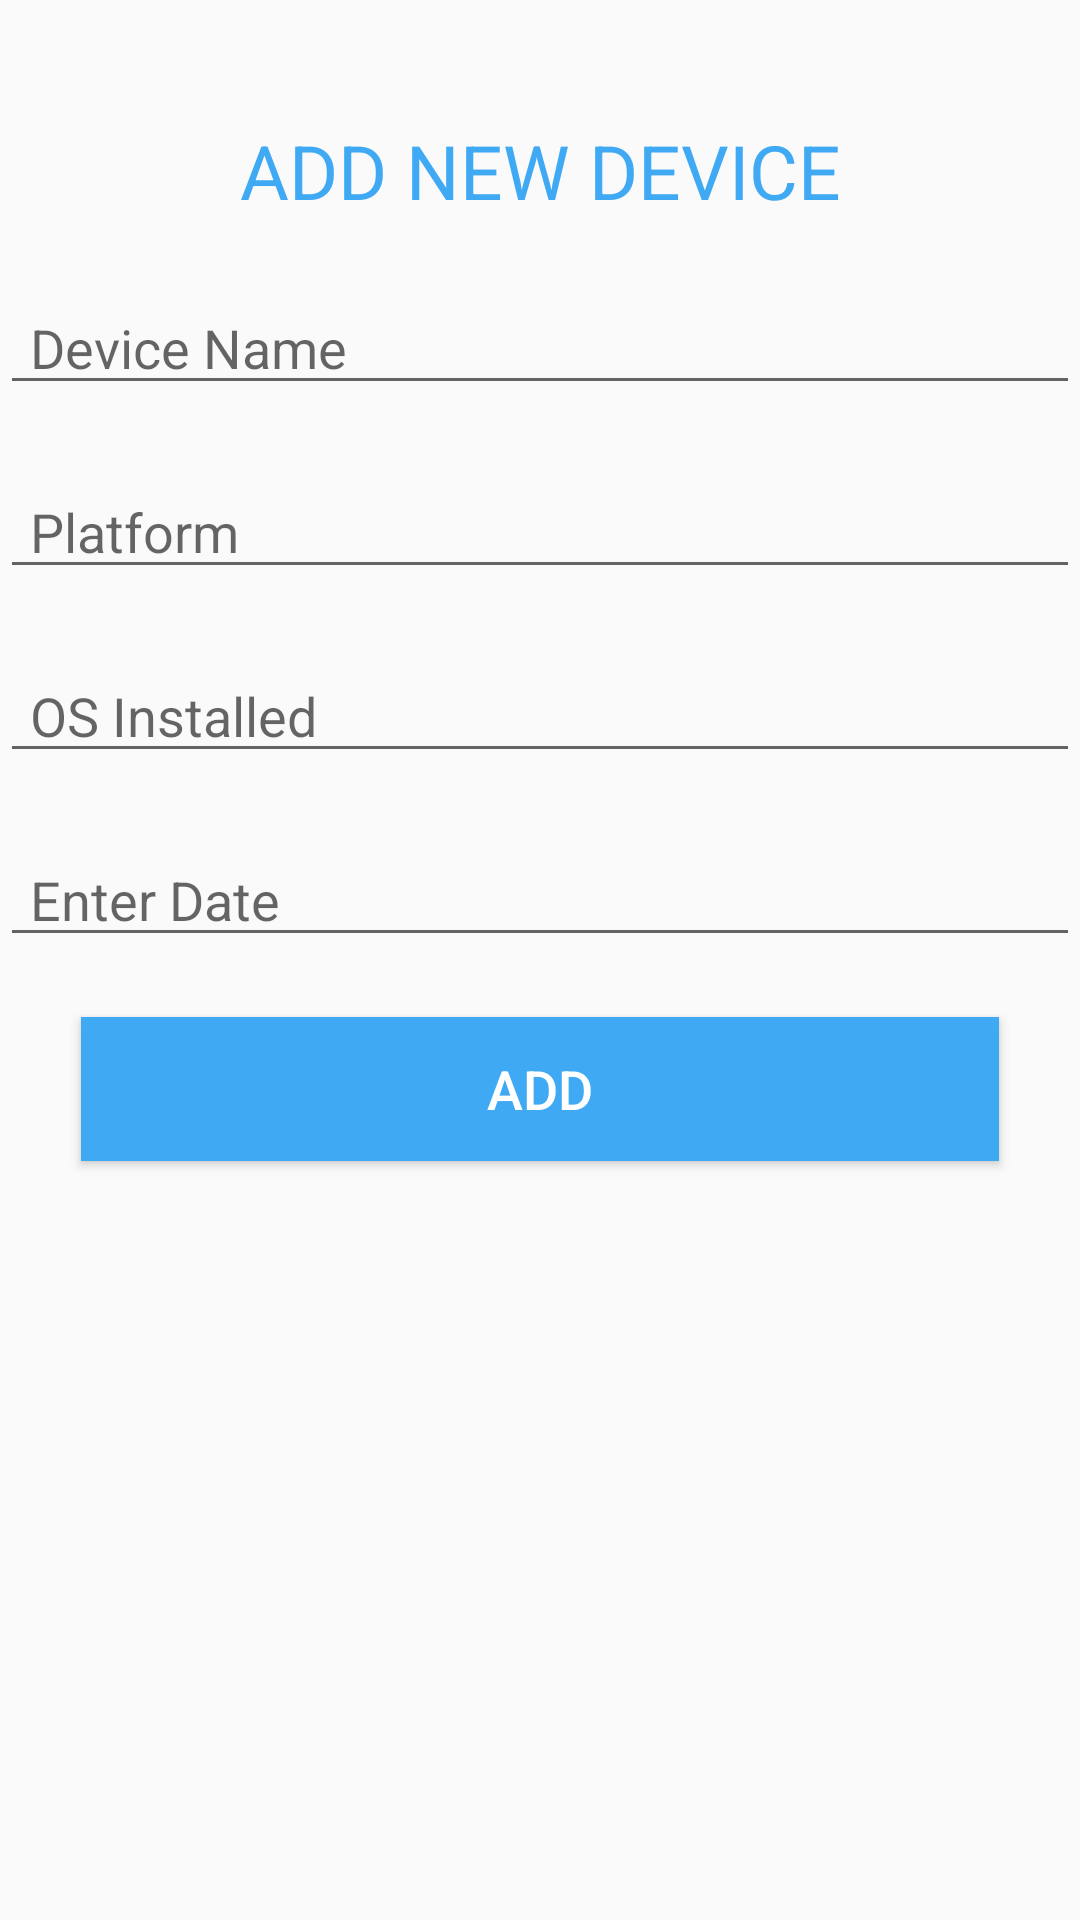

Reconstruct the res/layout file that produces this screen, plus the resources it refers to.
<!-- AndroidManifest.xml: activity theme AppTheme -->
<!-- res/layout/activity_add_new_device.xml -->
<?xml version="1.0" encoding="utf-8"?>
<LinearLayout
    xmlns:android="http://schemas.android.com/apk/res/android" android:layout_width="match_parent"
    android:layout_height="match_parent"
    android:orientation="vertical">

    <TextView
        android:id="@+id/titleDeviceDetails"
        android:layout_width="match_parent"
        android:layout_height="wrap_content"
        android:layout_gravity="center_horizontal"
        android:layout_marginTop="@dimen/margin_Top_Title"
        android:text="ADD NEW DEVICE"
        android:textAlignment="center"
        android:textColor="@color/colorPrimary"
        android:textSize="@dimen/subtitle_textsize" />

    <EditText
        android:id="@+id/deviceName"
        android:layout_width="match_parent"
        android:layout_height="wrap_content"
        android:layout_marginTop="@dimen/margin_Top"
        android:paddingLeft="@dimen/padding_left"
        android:paddingRight="@dimen/padding_right"
        android:ems="10"
        android:inputType="textPersonName"
        android:hint="Device Name" />

    <EditText
        android:id="@+id/EditTextPlatform"
        android:layout_width="match_parent"
        android:layout_height="wrap_content"
        android:layout_marginTop="@dimen/margin_Top"
        android:paddingRight="@dimen/padding_right"
        android:paddingLeft="@dimen/padding_left"
        android:ems="10"
        android:inputType="textPersonName"
        android:hint="Platform" />

    <EditText
        android:id="@+id/OSInstalled"
        android:layout_width="match_parent"
        android:layout_height="wrap_content"
        android:ems="10"
        android:layout_marginTop="@dimen/margin_Top"
        android:paddingLeft="@dimen/padding_left"
        android:paddingRight="@dimen/padding_right"
        android:inputType="textPersonName"
        android:hint="OS Installed" />

    <EditText
        android:id="@+id/editTextDate"
        android:layout_width="match_parent"
        android:layout_height="wrap_content"
        android:layout_marginTop="@dimen/margin_Top"
        android:paddingEnd="@dimen/padding_right"
        android:paddingStart="@dimen/padding_left"
        android:ems="10"
        android:hint="Enter Date"/>

    <Button
        android:id="@+id/buttonAddDevice"
        android:layout_width="@dimen/button_width"
        android:layout_height="wrap_content"
        android:layout_gravity="center_horizontal"
        android:layout_marginTop="@dimen/margin_Top"
        android:background="@color/colorPrimary"
        android:text="Add"
        android:textSize="@dimen/button_title_textsize"
        android:textColor="@color/textColorWhite" />
</LinearLayout>
<!-- resources referenced by this layout -->
<resources>
  <color name="colorPrimary">#40a9f4</color>
  <color name="textColorWhite">#ffffff</color>
  <dimen name="button_title_textsize">18sp</dimen>
  <dimen name="button_width">306dp</dimen>
  <dimen name="margin_Top">20dp</dimen>
  <dimen name="margin_Top_Title">40dp</dimen>
  <dimen name="padding_left">10dp</dimen>
  <dimen name="padding_right">10dp</dimen>
  <dimen name="subtitle_textsize">25sp</dimen>
  <style name="AppTheme" parent="Theme.AppCompat.Light.DarkActionBar">
          
          <item name="colorPrimary">@color/colorPrimary</item>
          <item name="colorPrimaryDark">@color/colorPrimaryDark</item>
          <item name="colorAccent">@color/colorAccent</item>
      </style>
  <color name="colorPrimaryDark">#58c</color>
  <color name="colorAccent">#03DAC5</color>
</resources>
